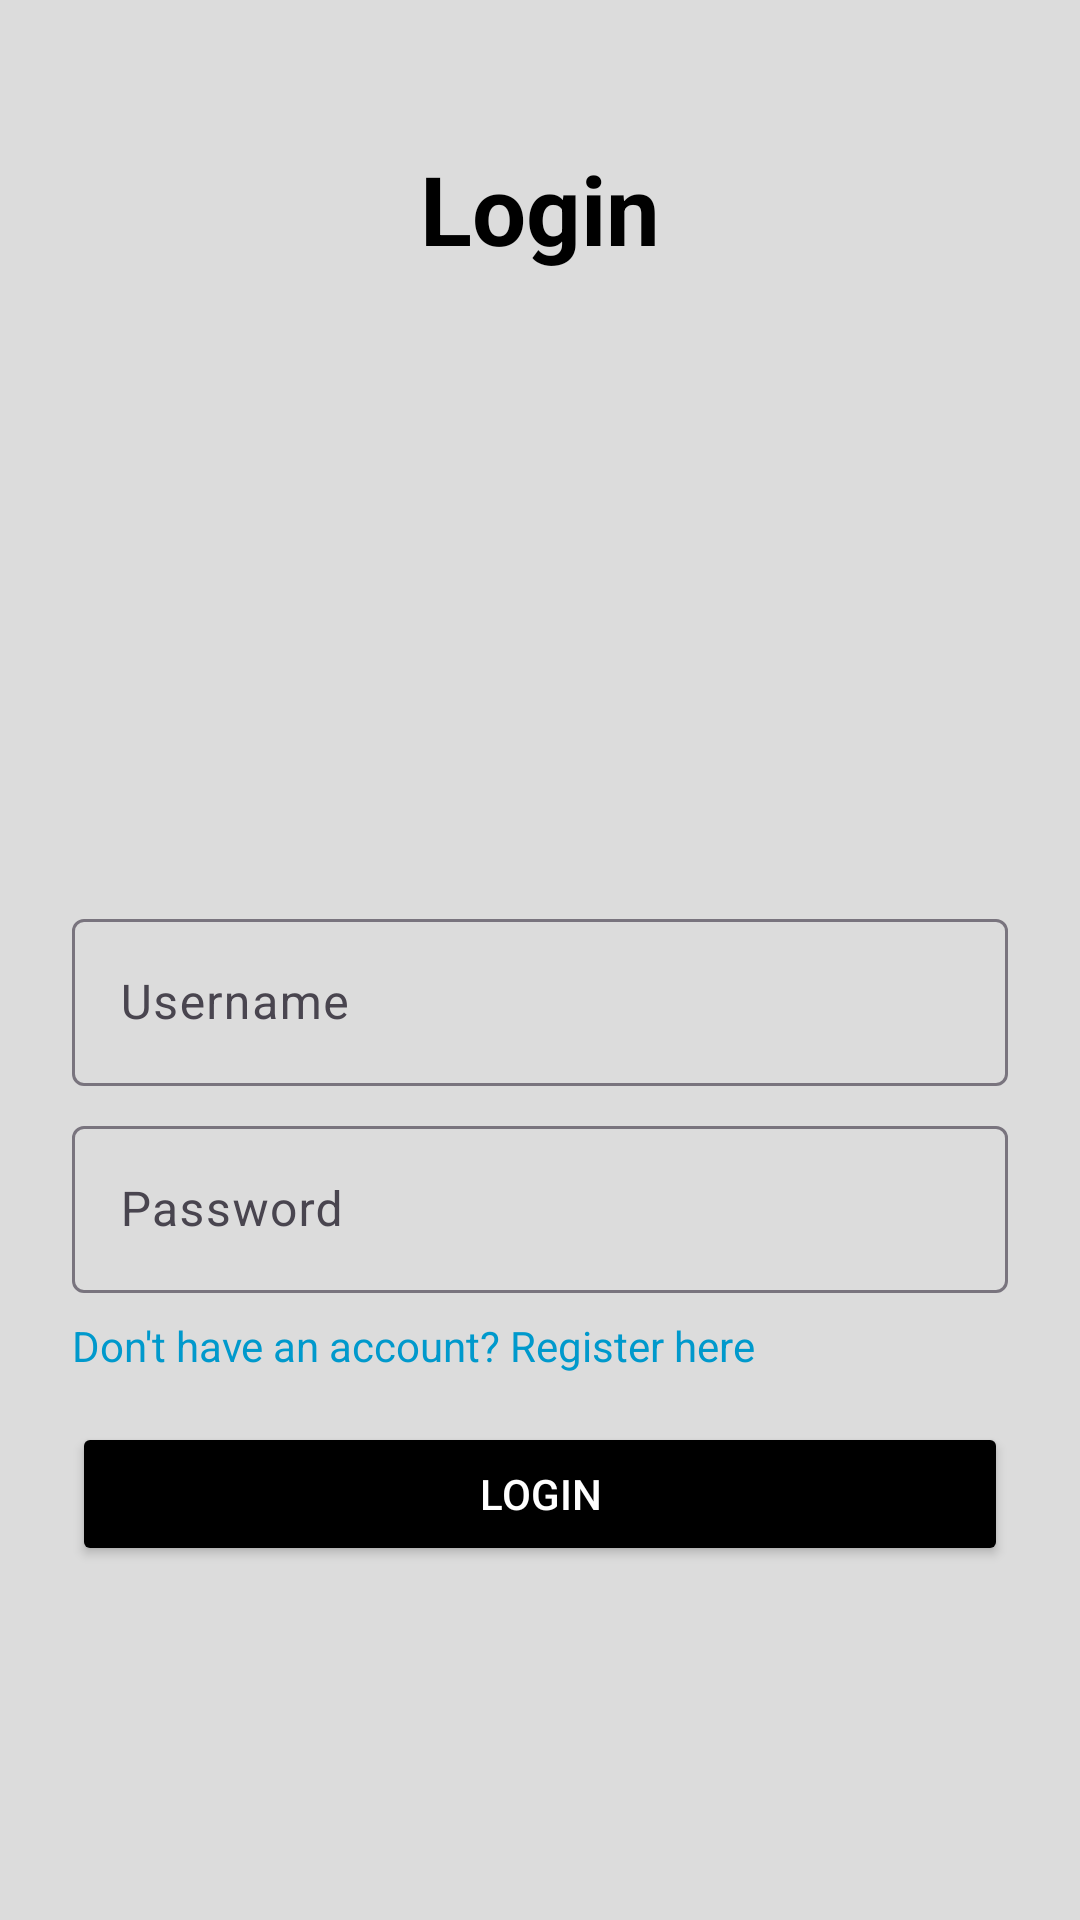

The Android layout XML behind this screen, and the referenced resources:
<!-- AndroidManifest.xml: application theme Theme.EcommerceLayout -->
<!-- res/layout/fragment_login.xml -->
<?xml version="1.0" encoding="utf-8"?>
<androidx.constraintlayout.widget.ConstraintLayout
    xmlns:android="http://schemas.android.com/apk/res/android"
    xmlns:app="http://schemas.android.com/apk/res-auto"
    xmlns:tools="http://schemas.android.com/tools"
    android:layout_width="match_parent"
    android:layout_height="match_parent"
    android:background="#DCDCDC"
    tools:context=".ui.LoginFragment">

    <TextView
        android:id="@+id/textView"
        android:layout_width="wrap_content"
        android:layout_height="wrap_content"
        android:text="Login"
        android:textColor="#000000"
        android:textSize="32sp"
        app:layout_constraintEnd_toEndOf="parent"
        app:layout_constraintStart_toStartOf="parent"
        app:layout_constraintTop_toTopOf="parent"
        android:layout_marginTop="48dp"
        android:textStyle="bold"/>

    <ImageView
        android:id="@+id/imageView"
        android:layout_width="130dp"
        android:layout_height="110dp"
        android:layout_marginTop="24dp"
        android:src="@drawable/ic_mprovement"
        app:layout_constraintEnd_toEndOf="parent"
        app:layout_constraintHorizontal_bias="0.5"
        app:layout_constraintStart_toStartOf="parent"
        app:layout_constraintTop_toBottomOf="@id/textView"/>

    <LinearLayout
        android:id="@+id/linearLayout"
        android:layout_width="0dp"
        android:layout_height="wrap_content"
        android:layout_marginTop="52dp"
        android:orientation="vertical"
        android:padding="24dp"
        app:layout_constraintEnd_toEndOf="parent"
        app:layout_constraintHorizontal_bias="0.0"
        app:layout_constraintStart_toStartOf="parent"
        app:layout_constraintTop_toBottomOf="@id/imageView">

        <com.google.android.material.textfield.TextInputLayout
            android:id="@+id/UsernameLayout"
            android:layout_width="match_parent"
            android:layout_height="wrap_content"
            android:hint="Username">

            <com.google.android.material.textfield.TextInputEditText
                android:id="@+id/UsernameInput"
                android:layout_width="match_parent"
                android:layout_height="wrap_content"
                android:inputType="textPersonName"/>
        </com.google.android.material.textfield.TextInputLayout>

        <com.google.android.material.textfield.TextInputLayout
            android:id="@+id/PasswordLayout"
            android:layout_width="match_parent"
            android:layout_height="wrap_content"
            android:layout_marginTop="8dp"
            android:hint="Password">

            <com.google.android.material.textfield.TextInputEditText
                android:id="@+id/PasswordInput"
                android:layout_width="match_parent"
                android:layout_height="wrap_content"
                android:inputType="textPassword"/>
        </com.google.android.material.textfield.TextInputLayout>

        <TextView
            android:id="@+id/RegisterText"
            android:layout_width="wrap_content"
            android:layout_height="wrap_content"
            android:layout_marginTop="8dp"
            android:text="Don't have an account? Register here"
            android:textColor="@android:color/holo_blue_dark"
            android:textSize="14sp"
            android:clickable="true"
            android:focusable="true" />

        <Button
            android:id="@+id/LoginButton"
            android:layout_width="match_parent"
            android:layout_height="wrap_content"
            android:text="Login"
            android:textColor="@android:color/white"
            android:backgroundTint="@drawable/backbotton_1"
            android:layout_marginTop="16dp"/>
    </LinearLayout>
</androidx.constraintlayout.widget.ConstraintLayout>
<!-- resources referenced by this layout -->
<resources>
  <!-- drawable backbotton_1 (drawable) -->
  <selector xmlns:android="http://schemas.android.com/apk/res/android">
      
      <item android:state_pressed="true" android:color="#A6767676" />
      
      <item android:state_enabled="false" android:color="#FFFFFF" />
      
      <item android:color="#000000" />
  
  
  </selector>
  <style name="Theme.EcommerceLayout" parent="Base.Theme.EcommerceLayout" />
  <style name="Base.Theme.EcommerceLayout" parent="Theme.Material3.DayNight.NoActionBar">
          
          
      </style>
</resources>
